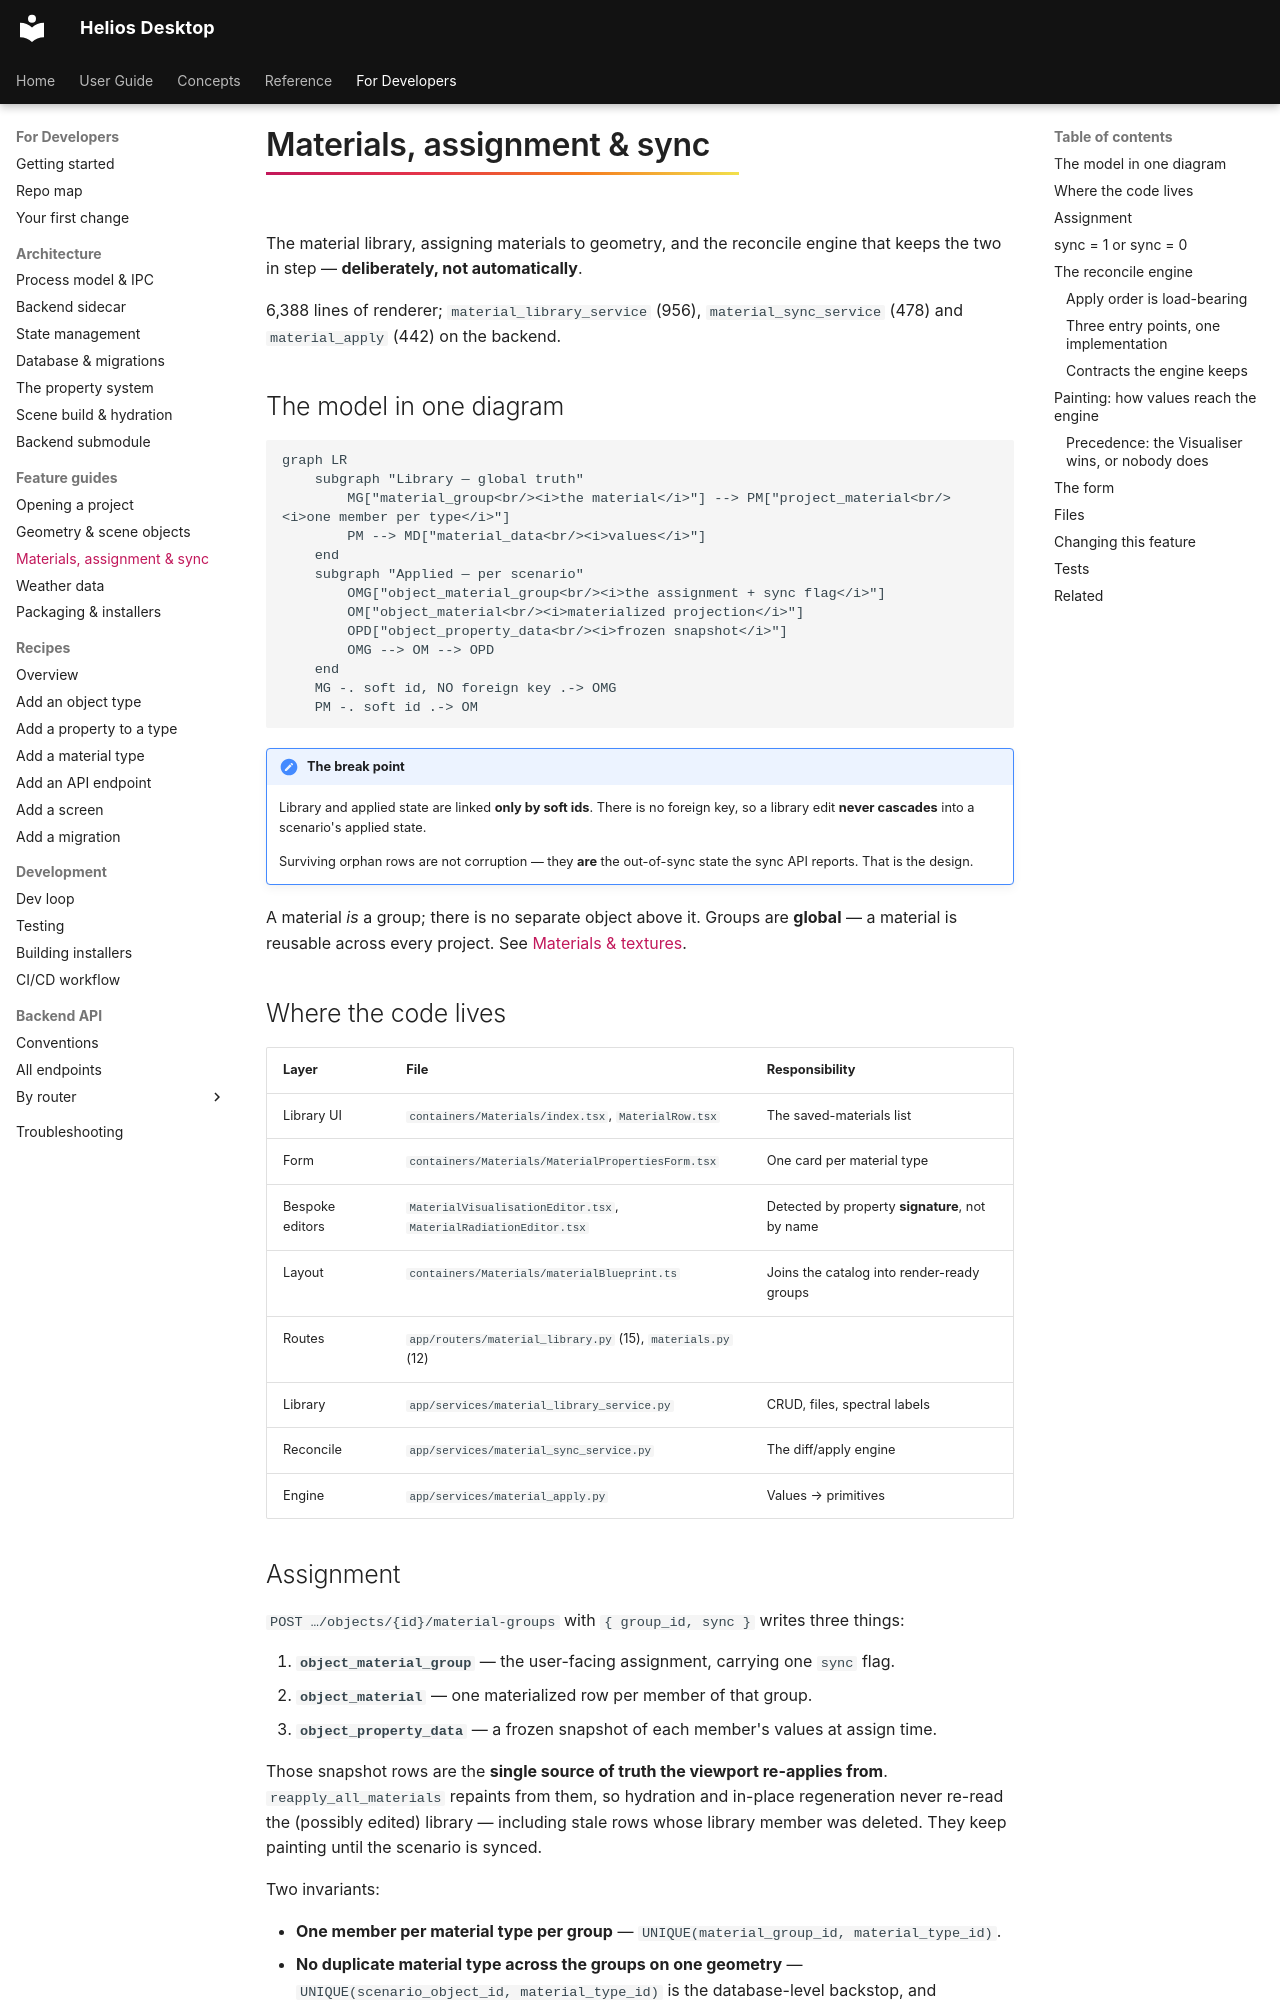

repository: vishal-singh-sarver/heliosdesktop · page: dev/features/materials/index.html · generator: mkdocs

# Materials, assignment & sync

The material library, assigning materials to geometry, and the reconcile engine that keeps the two
in step — **deliberately, not automatically**.

6,388 lines of renderer; `material_library_service` (956), `material_sync_service` (478) and
`material_apply` (442) on the backend.

## The model in one diagram

```mermaid
graph LR
    subgraph "Library — global truth"
        MG["material_group<br/><i>the material</i>"] --> PM["project_material<br/><i>one member per type</i>"]
        PM --> MD["material_data<br/><i>values</i>"]
    end
    subgraph "Applied — per scenario"
        OMG["object_material_group<br/><i>the assignment + sync flag</i>"]
        OM["object_material<br/><i>materialized projection</i>"]
        OPD["object_property_data<br/><i>frozen snapshot</i>"]
        OMG --> OM --> OPD
    end
    MG -. soft id, NO foreign key .-> OMG
    PM -. soft id .-> OM
```

!!! important "The break point"
    Library and applied state are linked **only by soft ids**. There is no foreign key, so a
    library edit **never cascades** into a scenario's applied state.

    Surviving orphan rows are not corruption — they **are** the out-of-sync state the sync API
    reports. That is the design.

A material *is* a group; there is no separate object above it. Groups are **global** — a material
is reusable across every project. See [Materials & textures](../../concepts/materials.md).

## Where the code lives

| Layer | File | Responsibility |
|---|---|---|
| Library UI | `containers/Materials/index.tsx`, `MaterialRow.tsx` | The saved-materials list |
| Form | `containers/Materials/MaterialPropertiesForm.tsx` | One card per material type |
| Bespoke editors | `MaterialVisualisationEditor.tsx`, `MaterialRadiationEditor.tsx` | Detected by property **signature**, not by name |
| Layout | `containers/Materials/materialBlueprint.ts` | Joins the catalog into render-ready groups |
| Routes | `app/routers/material_library.py` (15), `materials.py` (12) | |
| Library | `app/services/material_library_service.py` | CRUD, files, spectral labels |
| Reconcile | `app/services/material_sync_service.py` | The diff/apply engine |
| Engine | `app/services/material_apply.py` | Values → primitives |
